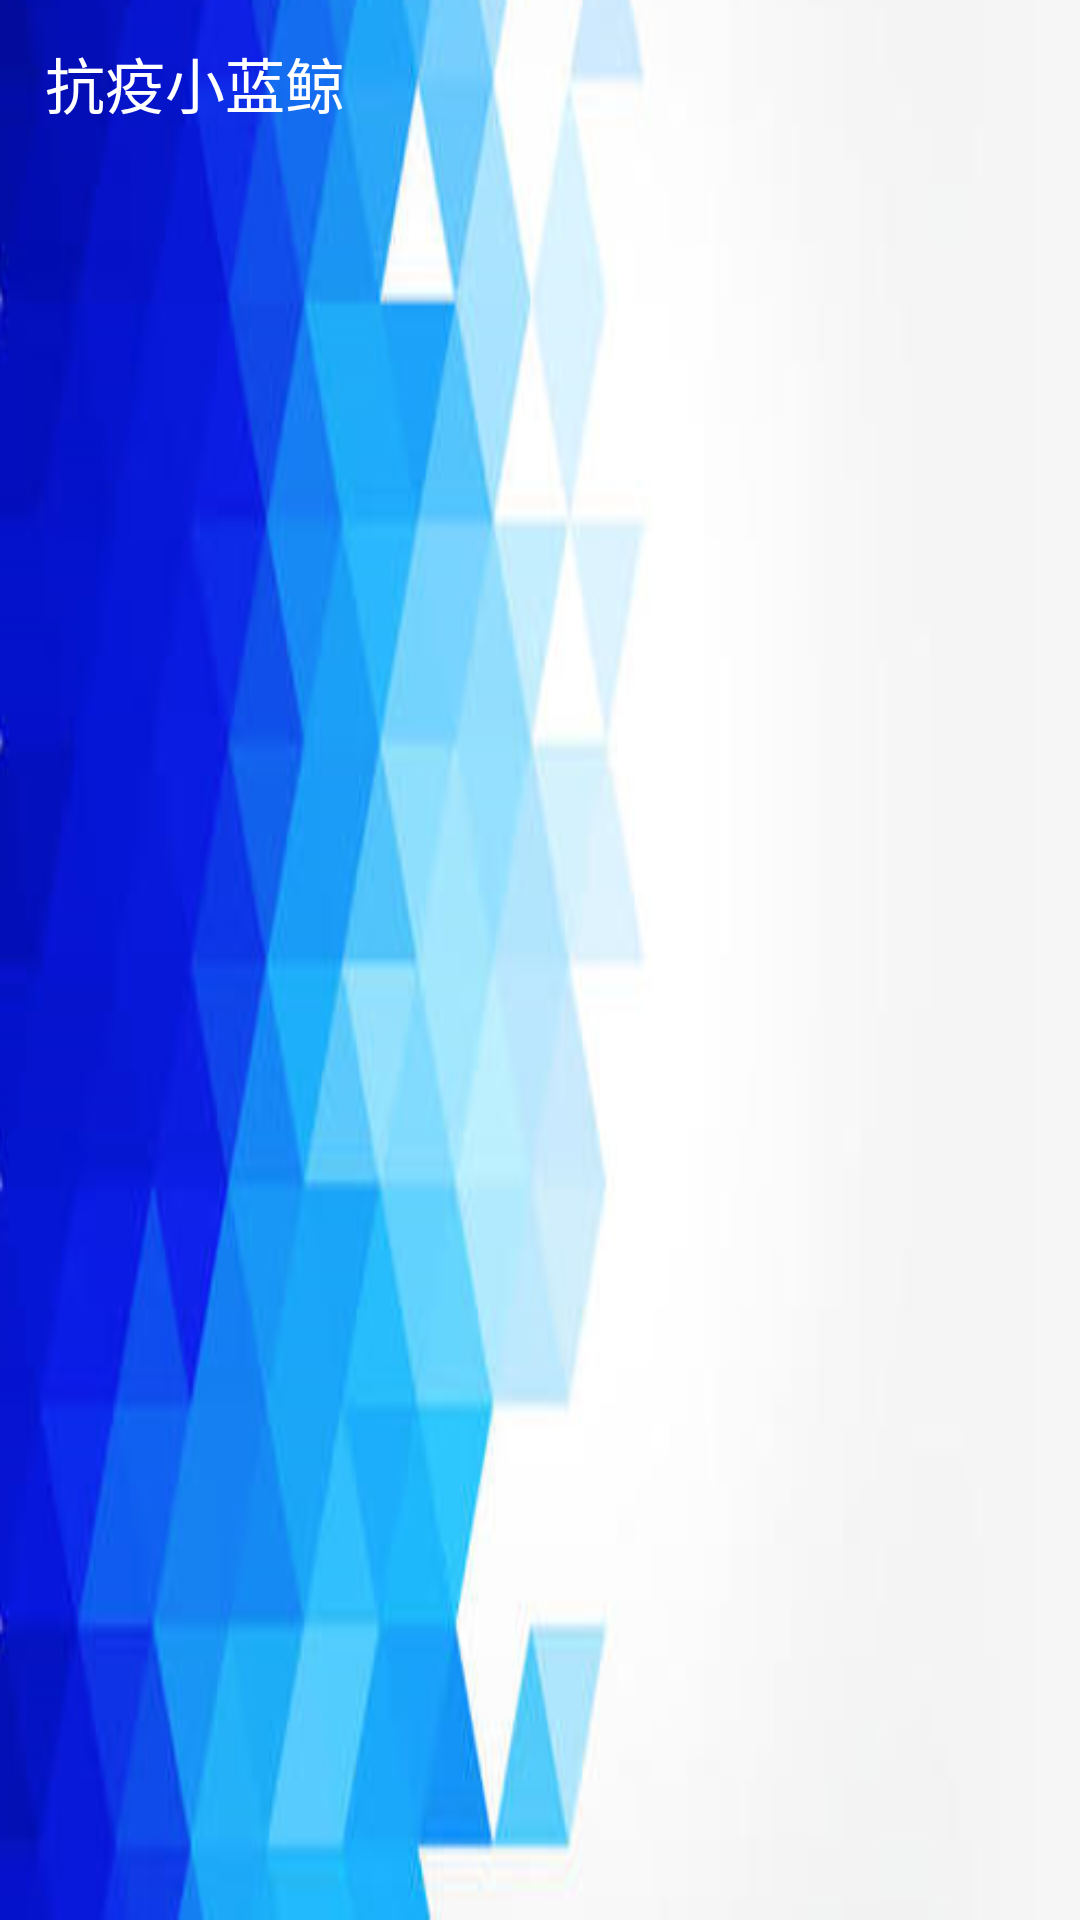

Produce the Android XML layout that renders to this screen, including the resource entries it uses.
<!-- AndroidManifest.xml: fallback theme Theme.MaterialComponents.DayNight.NoActionBar -->
<!-- res/layout/title_bar.xml -->
<?xml version="1.0" encoding="utf-8"?>

<LinearLayout xmlns:android="http://schemas.android.com/apk/res/android"
    android:orientation="horizontal"
    android:layout_width="fill_parent"
    android:layout_height="50dp"
    android:background="@drawable/bg4title">


    <TextView
        android:layout_width="wrap_content"
        android:layout_height="match_parent"
        android:text="   抗疫小蓝鲸"
        android:textColor="#FFFFFFFF"
        android:textSize="20dp"
        android:paddingTop="13dp" />

    <ImageView
        android:layout_width="wrap_content"
        android:layout_height="wrap_content"
        android:src="@drawable/whale"
        android:layout_gravity="bottom"
        android:scaleType="fitEnd"/>
</LinearLayout>
<!-- resources referenced by this layout -->
<resources>
  <!-- drawable bg4title: png bitmap (drawable, 74990 bytes) -->
</resources>
